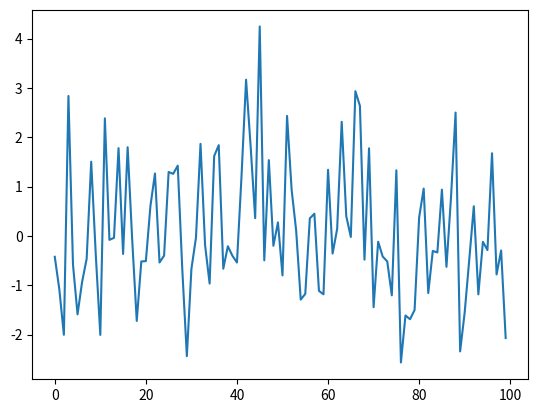

Generate this figure with matplotlib: (Note: this script raises an exception after producing the figure.)
import matplotlib.pyplot as plt
import numpy as np

from scipy.optimize import minimize


def negative_log_likelyhood(v):
    l = 0.0
    f1 = 1.0 /np.sqrt(2.0 * np.pi * v[1])
    f2 = 2.0 * v[2]

    for x in X_data:
        l += np.log(f1 * np.exp(-np.square(x - v[0]) / f2))
    return -l


if __name__ == '__main__':
    nb_samples = 100
    X_data =  np.random.normal(loc=0.0, scale=np.sqrt(2.0), size=nb_samples)
    plt.plot(X_data)
    plt.show()
    # WTF?! why next line doesn't work?
    minimize(fun=negative_log_likelyhood, x0=[0.0, 1.0])
